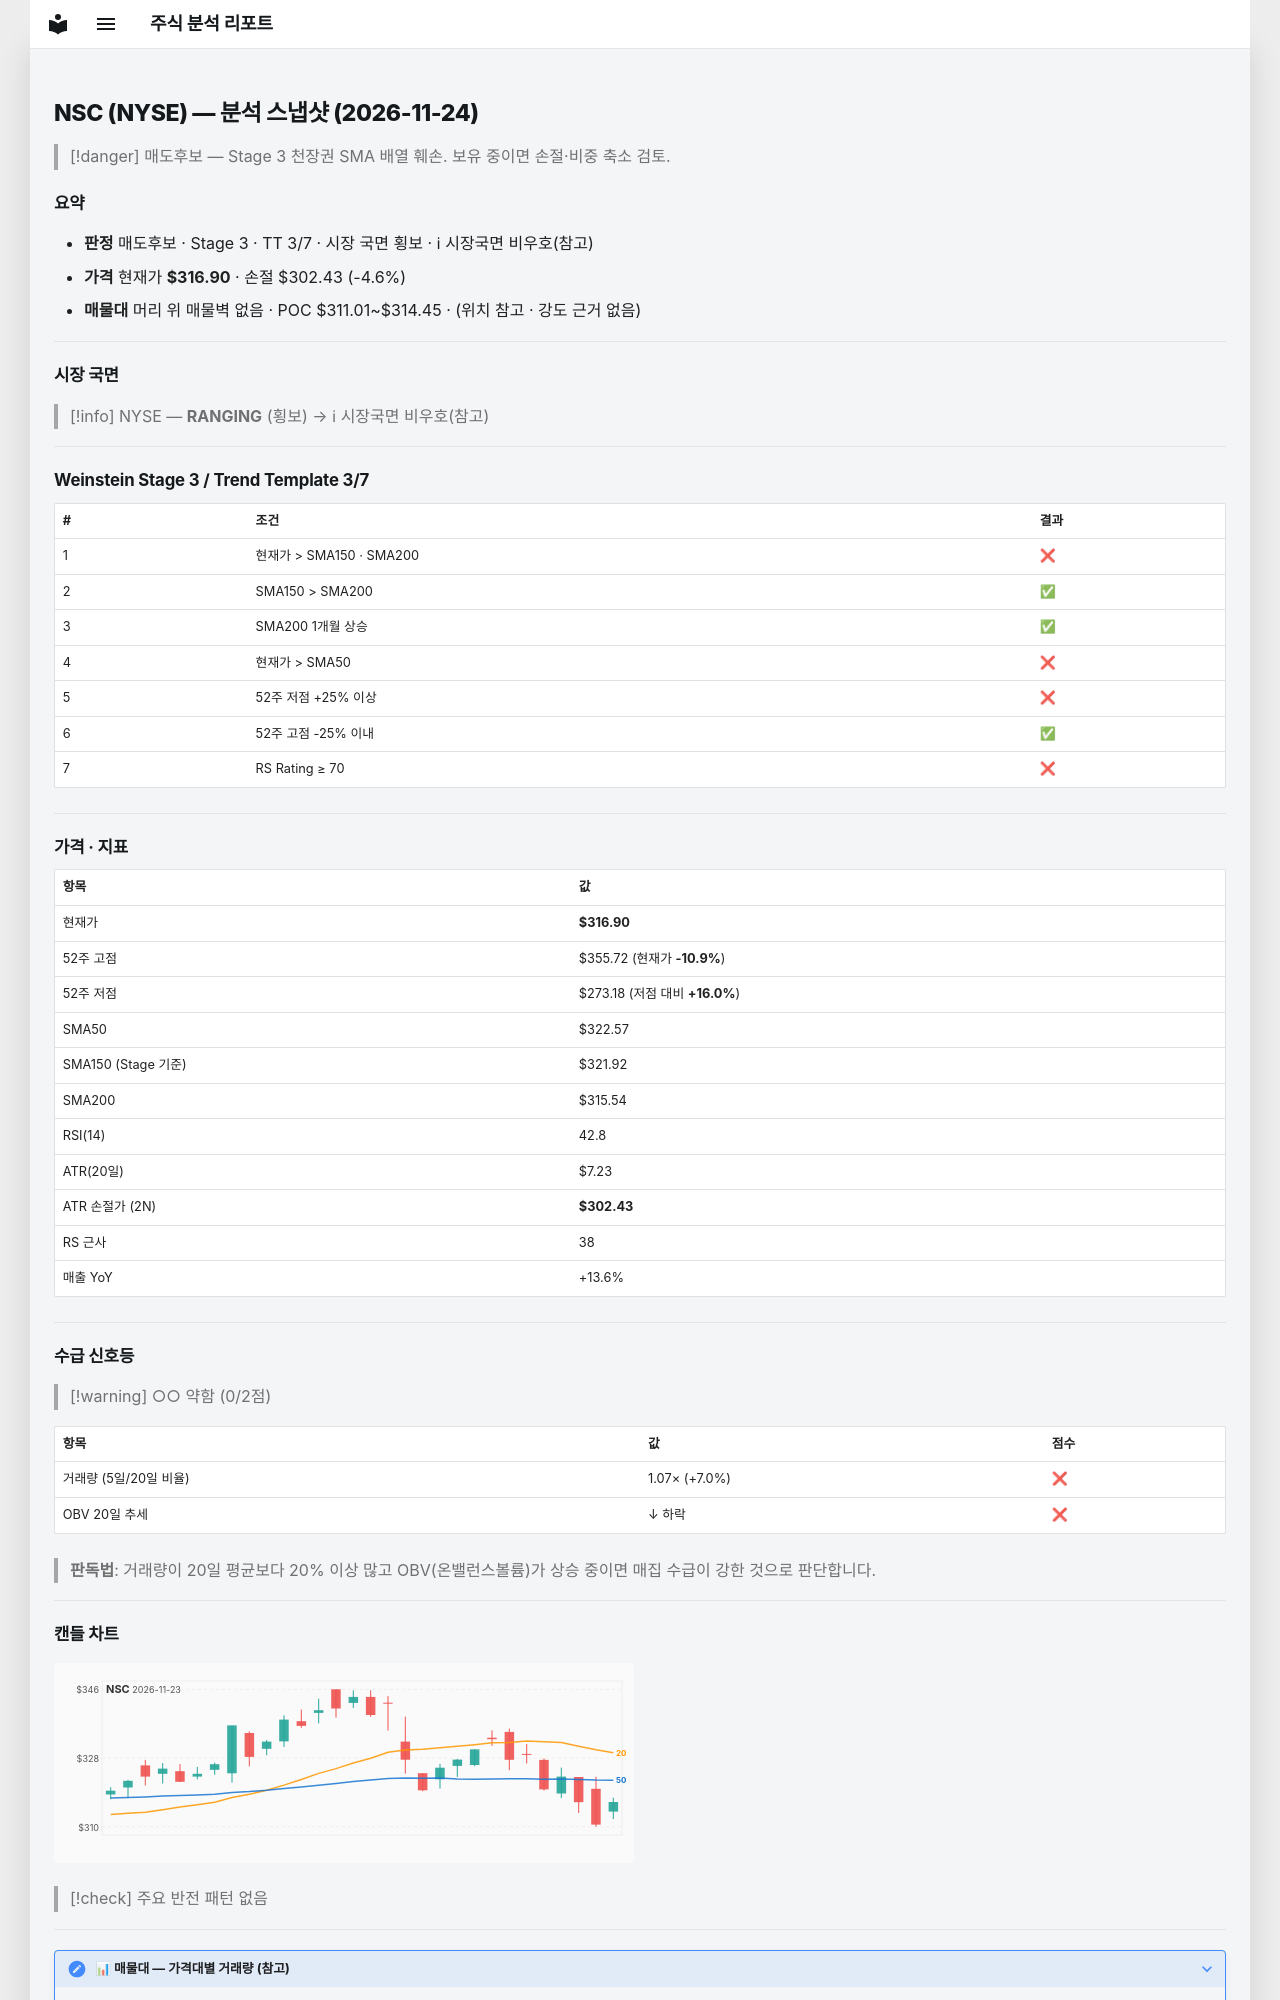

repository: soloandco/stock-reports · page: snapshots/NSC-2026-11-24/index.html · generator: mkdocs

---
type: analysis-snapshot
title: NSC 분석 스냅샷
ticker: NSC
market: NYSE
created: 2026-11-24
updated: 2026-11-24
bar-date: 2026-11-23
verdict: 매도후보
real-rr: 2.60
sma50-gap-pct: -1.8
weekly-position: 저항대아래
weekly-overhead-price: 354.53
weekly-overhead-pct: 11.9
stage: 3
trend-template-score: 3
tt-max: 7
ma-set: sma-50-150-200
price: 316.8999938964844
stop-price: 302.43244525408204
market-regime: RANGING
supply-demand-score: 0/2
supply-demand-label: 약함
status: tracking
tags:
  - stock-agent
  - watchlist
  - NSC
  - analysis
related:
  - "[[analysis-template]]"
---

# NSC (NYSE) — 분석 스냅샷 (2026-11-24)

> [!danger] 매도후보 — Stage 3 천장권
> SMA 배열 훼손. 보유 중이면 손절·비중 축소 검토.

## 요약

- **판정** 매도후보 · Stage 3 · TT 3/7 · 시장 국면 횡보 · ℹ 시장국면 비우호(참고)
- **가격** 현재가 **$316.90** · 손절 $302.43 (-4.6%)
- **매물대** 머리 위 매물벽 없음 · POC $311.01~$314.45 · (위치 참고 · 강도 근거 없음)

---

## 시장 국면

> [!info] NYSE — **RANGING** (횡보) → ℹ 시장국면 비우호(참고)

---

## Weinstein Stage 3 / Trend Template 3/7

| # | 조건 | 결과 |
|---|------|------|
| 1 | 현재가 > SMA150 · SMA200 | ❌ |
| 2 | SMA150 > SMA200 | ✅ |
| 3 | SMA200 1개월 상승 | ✅ |
| 4 | 현재가 > SMA50 | ❌ |
| 5 | 52주 저점 +25% 이상 | ❌ |
| 6 | 52주 고점 -25% 이내 | ✅ |
| 7 | RS Rating ≥ 70 | ❌ |

---

## 가격 · 지표

| 항목 | 값 |
|------|---|
| 현재가 | **$316.90** |
| 52주 고점 | $355.72 (현재가 **-10.9%**) |
| 52주 저점 | $273.18 (저점 대비 **+16.0%**) |
| SMA50 | $322.57 |
| SMA150 (Stage 기준) | $321.92 |
| SMA200 | $315.54 |
| RSI(14) | 42.8 |
| ATR(20일) | $7.23 |
| ATR 손절가 (2N) | **$302.43** |
| RS 근사 | 38 |
| 매출 YoY | +13.6% |

---
## 수급 신호등

> [!warning] ○○ 약함 (0/2점)

| 항목 | 값 | 점수 |
|------|------|------|
| 거래량 (5일/20일 비율) | 1.07× (+7.0%) | ❌ |
| OBV 20일 추세 | ↓ 하락 | ❌ |

> **판독법**: 거래량이 20일 평균보다 20% 이상 많고 OBV(온밸런스볼륨)가 상승 중이면 매집 수급이 강한 것으로 판단합니다.

---
